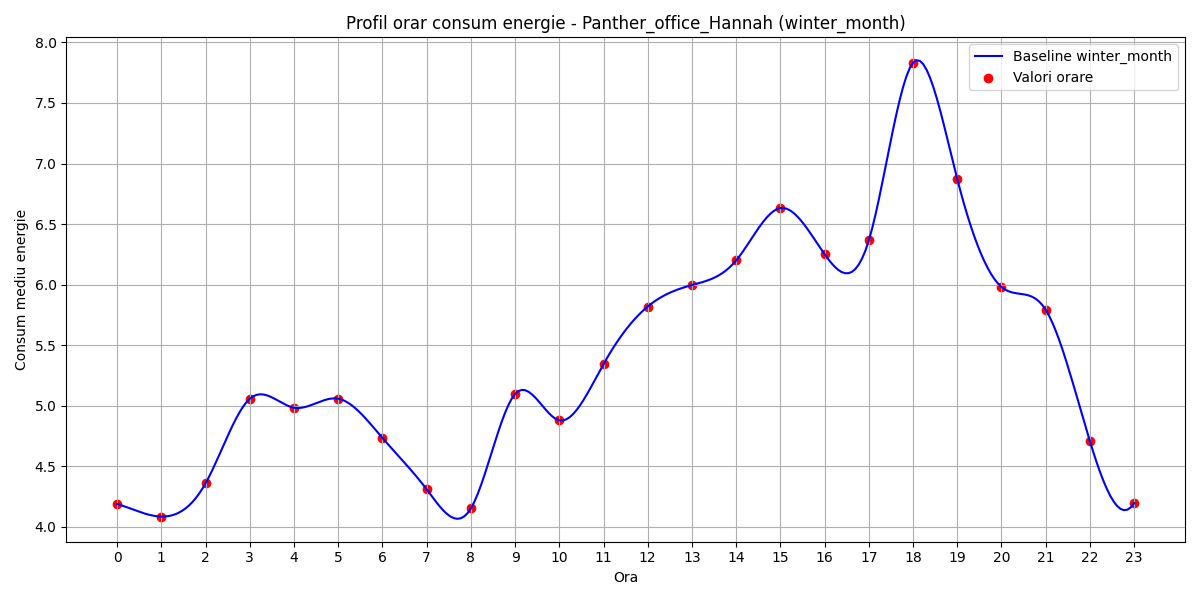

Source data for this figure (header and first rows):
hour, B(t)
0, 4.189
1, 4.086
2, 4.36
3, 5.058
4, 4.984
5, 5.059
6, 4.735
7, 4.311
8, 4.153
9, 5.098
10, 4.88
11, 5.345
12, 5.82
13, 5.997
14, 6.2
15, 6.633
16, 6.252
17, 6.366
18, 7.833
19, 6.872
20, 5.981
21, 5.793
22, 4.707
23, 4.196
